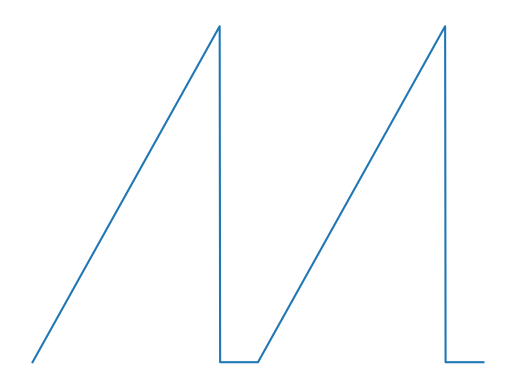

Python code for this plot:
import numpy as np
import matplotlib . pyplot as plt

y = np.zeros(1000)
T = 500

for i in range(2) :
    y[int(i*T) : int(i*T + T * 5/6)] = np.linspace(0, 1, int(T * 5 / 6))
    y[int(i*T + 1*T*5/6) : int(i*T + 1*T)] = np.zeros(int(T / 6) + 1)

x = np.linspace(0, 10, 1001)
plt.plot(x, np.array([*y, 0]))
plt.axis('off')

# plt.savefig("Demo_integrateur.pdf")
plt.show()